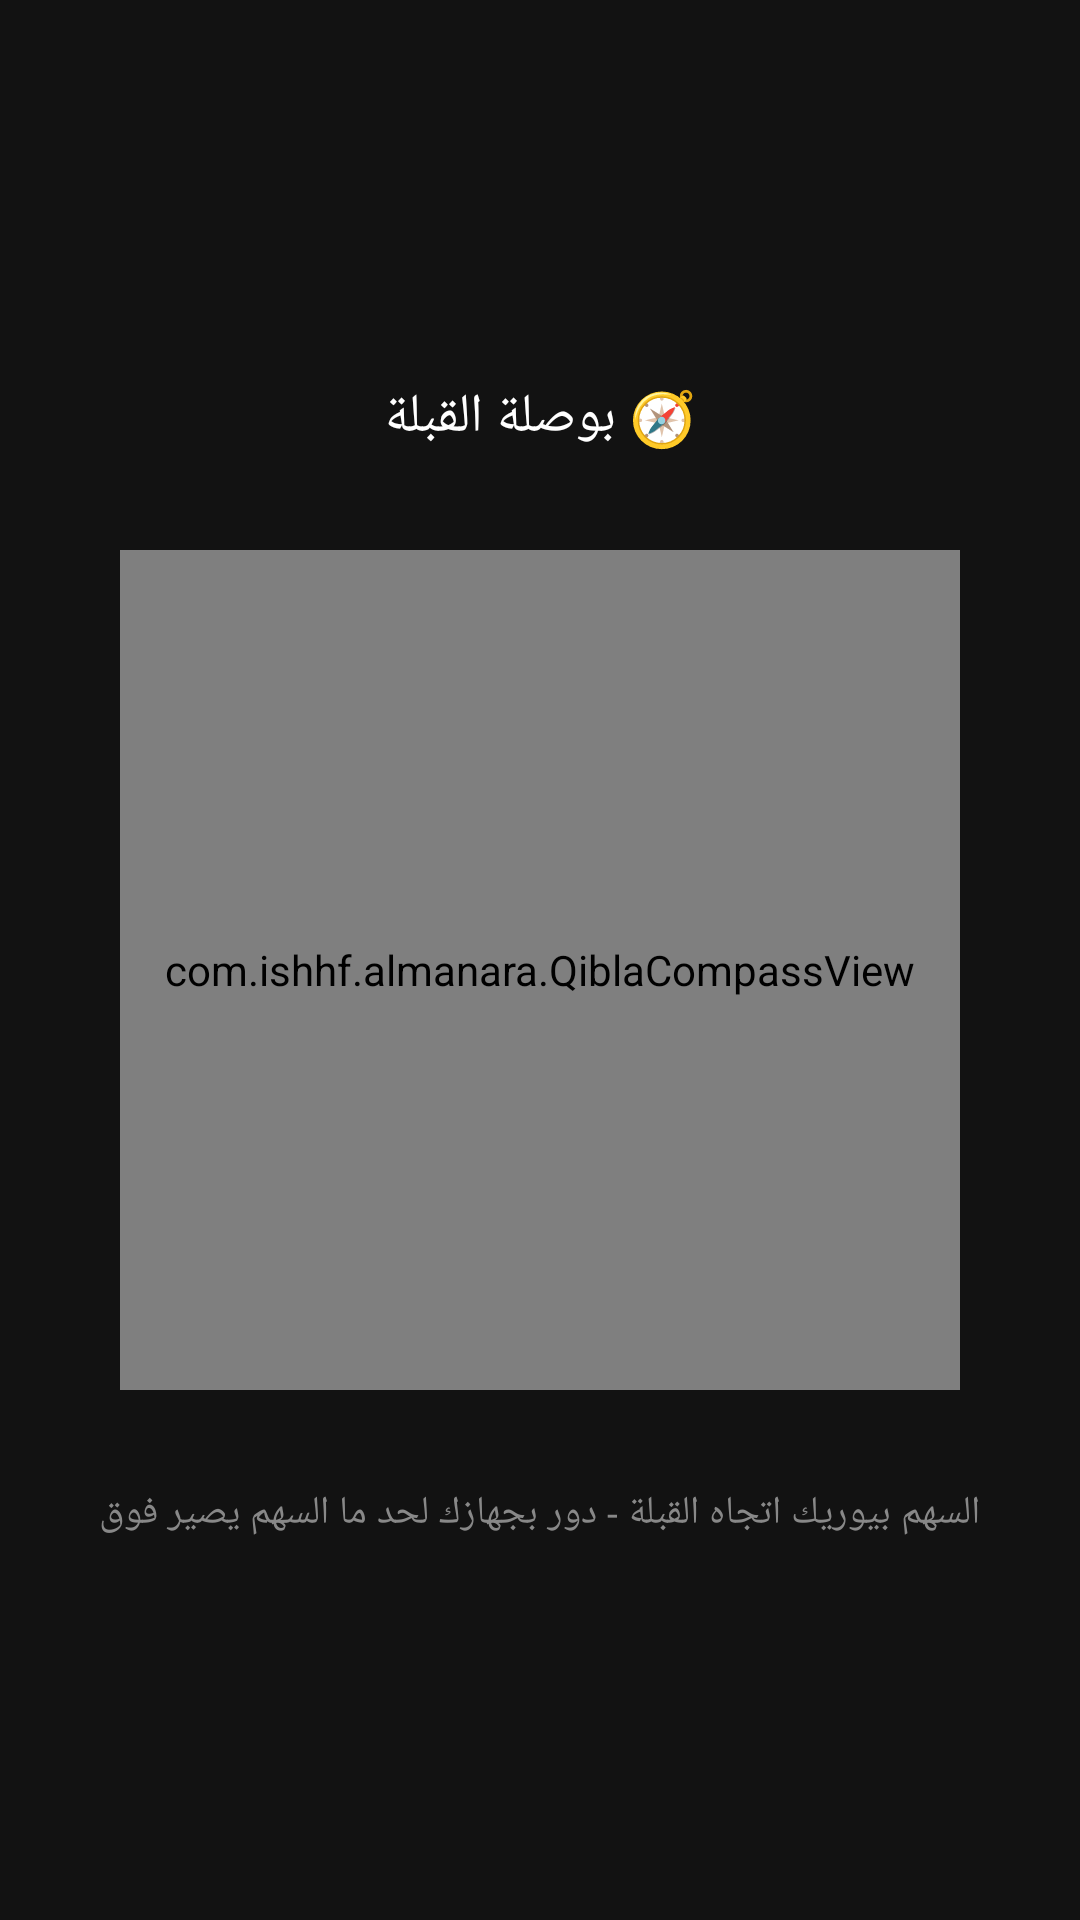

Android layout source for this screen:
<!-- AndroidManifest.xml: application theme Theme.AlManara -->
<!-- res/layout/activity_qibla.xml -->
<?xml version="1.0" encoding="utf-8"?>
<LinearLayout xmlns:android="http://schemas.android.com/apk/res/android"
    android:layout_width="match_parent"
    android:layout_height="match_parent"
    android:orientation="vertical"
    android:gravity="center"
    android:background="@color/bg_dark"
    android:padding="24dp">

    <TextView
        android:id="@+id/qiblaInfo"
        android:layout_width="wrap_content"
        android:layout_height="wrap_content"
        android:text="🧭 بوصلة القبلة"
        android:textColor="#FFFFFF"
        android:textSize="18sp"
        android:layout_marginBottom="32dp"
        android:gravity="center" />

    <com.ishhf.almanara.QiblaCompassView
        android:id="@+id/compassView"
        android:layout_width="280dp"
        android:layout_height="280dp" />

    <TextView
        android:layout_width="wrap_content"
        android:layout_height="wrap_content"
        android:text="السهم بيوريك اتجاه القبلة - دور بجهازك لحد ما السهم يصير فوق"
        android:textColor="#888888"
        android:textSize="13sp"
        android:layout_marginTop="32dp"
        android:gravity="center" />

</LinearLayout>
<!-- resources referenced by this layout -->
<resources>
  <color name="bg_dark">#121212</color>
  <style name="Theme.AlManara" parent="Theme.MaterialComponents.DayNight.NoActionBar">
          <item name="colorPrimary">@color/primary</item>
          <item name="colorPrimaryDark">@color/primary</item>
          <item name="colorAccent">@color/accent</item>
      </style>
  <color name="primary">#00695C</color>
  <color name="accent">#FFC107</color>
</resources>
